The GitHub repository pavanteja15/tea-dataset contains a labelled image folder "Final_Dataset" with 6 categories: algal spot, brown blight, gray blight, healthy, helopeltis, red spot. Examples follow, each with its label.

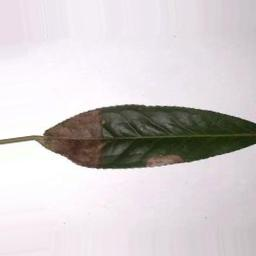
Label: brown blight

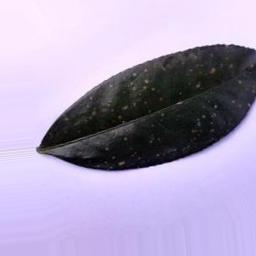
Label: algal spot

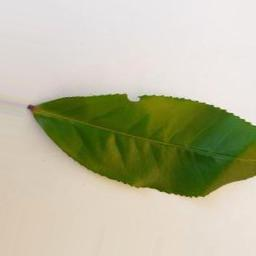
Label: healthy

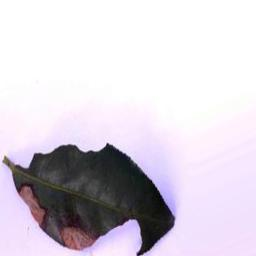
Label: gray blight

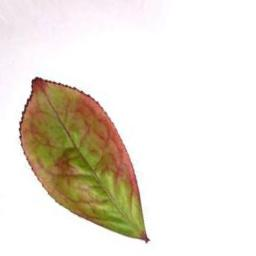
Label: red spot

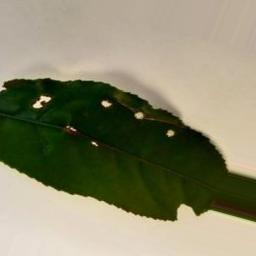
Label: helopeltis
